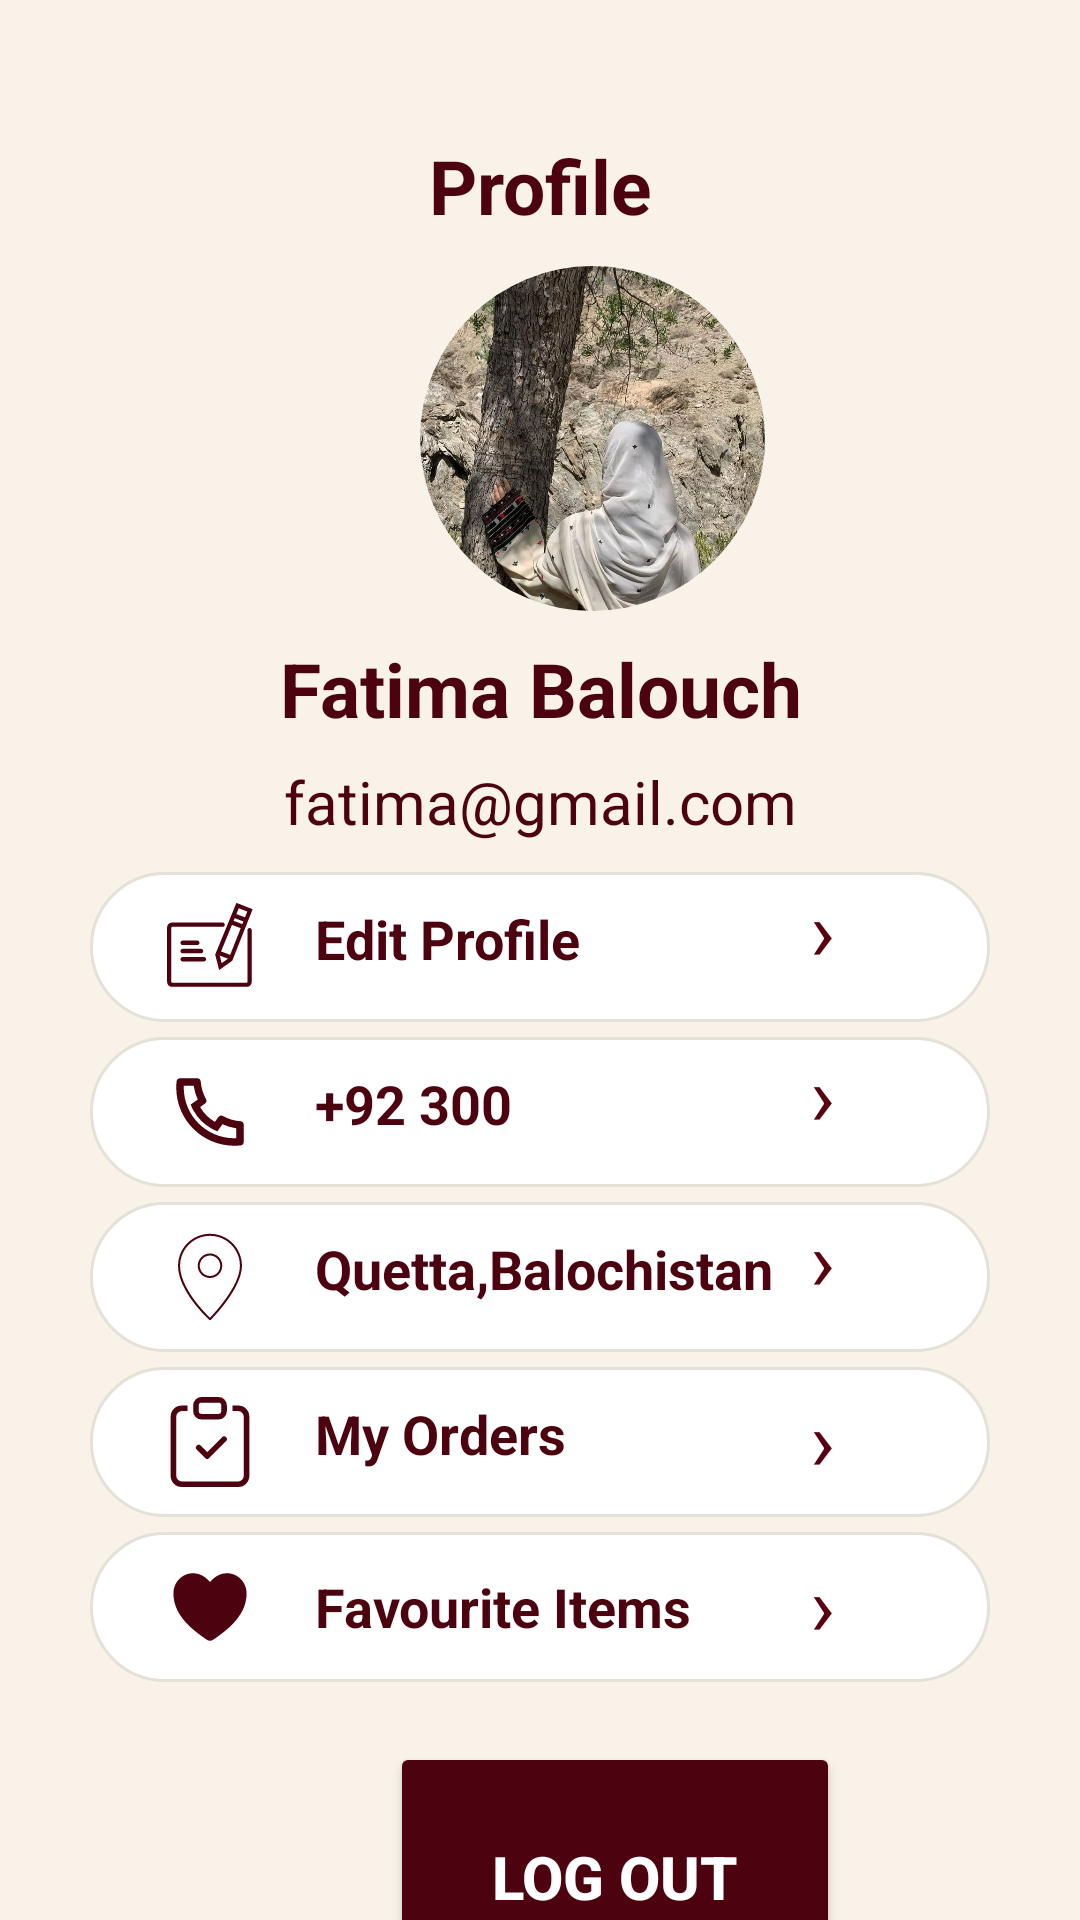

This screen was rendered from an Android layout file. Write that file and the resources it references.
<!-- AndroidManifest.xml: application theme Theme.Heels -->
<!-- res/layout/fragment_profile.xml -->
<?xml version="1.0" encoding="utf-8"?>
<LinearLayout
    xmlns:android="http://schemas.android.com/apk/res/android"
    android:layout_width="match_parent"
    android:layout_height="match_parent"
    android:orientation="vertical"
    android:background="#F8F2E8">

    
    <TextView
        android:layout_width="match_parent"
        android:layout_height="wrap_content"
        android:layout_marginTop="45dp"
        android:gravity="center"
        android:text="Profile"
        android:textColor="#4C020F"
        android:textSize="25sp"
        android:textStyle="bold" />

    <ImageView
        android:layout_width="115dp"
        android:layout_height="115dp"
        android:layout_marginLeft="140dp"
        android:layout_marginTop="10dp"
        android:background="@drawable/profilebg"
        android:clipToOutline="true"
        android:scaleType="centerCrop"
        android:src="@drawable/profile"/>



    
    <TextView
        android:id="@+id/tvName"
        android:layout_width="match_parent"
        android:layout_height="40dp"
        android:layout_marginTop="6dp"
        android:gravity="center"
        android:text="Fatima Balouch"
        android:textColor="#4C020F"
        android:textSize="25sp"
        android:textStyle="bold" />


    
    <TextView
        android:id="@+id/tvEmail"
        android:layout_width="match_parent"
        android:layout_height="wrap_content"
        android:layout_marginTop="4dp"
        android:gravity="center"
        android:text="fatima@gmail.com"
        android:textColor="#4C020F"
        android:textSize="20sp" />



    <LinearLayout
        android:id="@+id/editProfile"
        android:layout_width="match_parent"
        android:layout_height="50dp"
        android:layout_marginStart="30dp"
        android:layout_marginEnd="30dp"
        android:layout_marginTop="10dp"
        android:background="@drawable/eprofilebg"
        android:gravity="center_vertical"
        android:orientation="horizontal"
        android:paddingStart="25dp"
        android:paddingEnd="20dp">

        <ImageView
            android:layout_width="30dp"
            android:layout_height="30dp"
            android:src="@drawable/edit"
            />
        <TextView
            android:layout_width="0dp"
            android:layout_height="30dp"
            android:layout_weight="1"
            android:layout_marginStart="20dp"
            android:text="Edit Profile"
            android:textColor="#4C020F"
            android:textSize="18sp"
            android:textStyle="bold" />

        <TextView
            android:layout_width="40dp"
            android:layout_height="40dp"
            android:text="›"
            android:layout_marginBottom="5dp"
            android:scaleType="centerInside"
            android:layout_gravity="center_vertical"
            android:textColor="#5B0011"
            android:textSize="28sp" />

    </LinearLayout>


    
    <LinearLayout
        android:id="@+id/phoneCard"
        android:layout_width="match_parent"
        android:layout_height="50dp"
        android:layout_marginStart="30dp"
        android:layout_marginEnd="30dp"
        android:layout_marginTop="5dp"
        android:background="@drawable/eprofilebg"
        android:gravity="center_vertical"
        android:orientation="horizontal"
        android:paddingStart="25dp"
        android:paddingEnd="20dp">

        <ImageView
            android:layout_width="30dp"
            android:layout_height="30dp"
            android:src="@drawable/phone"
            android:contentDescription="Phone" />

        <TextView
            android:layout_width="match_parent"
            android:layout_height="30dp"
            android:layout_weight="1"
            android:layout_marginStart="20dp"
            android:text="+92 300"
            android:textColor="#4C020F"
            android:textSize="18sp"
            android:textStyle="bold" />

        <TextView
            android:layout_width="40dp"
            android:layout_height="40dp"
            android:text="›"
            android:layout_marginBottom="5dp"
            android:scaleType="centerInside"
            android:layout_gravity="center_vertical"
            android:textColor="#5B0011"
            android:textSize="28sp" />

    </LinearLayout>


    
    <LinearLayout
        android:id="@+id/locationCard"
        android:layout_width="match_parent"
        android:layout_height="50dp"
        android:layout_marginStart="30dp"
        android:layout_marginEnd="30dp"
        android:layout_marginTop="5dp"
        android:background="@drawable/eprofilebg"
        android:gravity="center_vertical"
        android:orientation="horizontal"
        android:paddingStart="25dp"
        android:paddingEnd="20dp">

        <ImageView
            android:layout_width="30dp"
            android:layout_height="30dp"
            android:src="@drawable/location"
            android:contentDescription="Location" />
        <TextView
            android:layout_width="match_parent"
            android:layout_height="30dp"
            android:layout_weight="1"
            android:layout_marginStart="20dp"
            android:text="Quetta,Balochistan"
            android:textColor="#4C020F"
            android:textSize="18sp"
            android:textStyle="bold" />

        <TextView
            android:layout_width="40dp"
            android:layout_height="40dp"
            android:text="›"
            android:layout_marginBottom="5dp"
            android:scaleType="centerInside"
            android:layout_gravity="center_vertical"
            android:textColor="#5B0011"
            android:textSize="28sp" />

    </LinearLayout>

    
    <LinearLayout
        android:id="@+id/ordersCard"
        android:layout_width="match_parent"
        android:layout_height="50dp"
        android:layout_marginStart="30dp"
        android:layout_marginEnd="30dp"
        android:layout_marginTop="5dp"
        android:background="@drawable/eprofilebg"
        android:gravity="center_vertical"
        android:orientation="horizontal"
        android:paddingStart="25dp"
        android:paddingEnd="20dp">

        <ImageView
            android:layout_width="30dp"
            android:layout_height="30dp"
            android:src="@drawable/clipboard_with_check_mark"
            android:contentDescription="My Orders" />

        <TextView
            android:layout_width="match_parent"
            android:layout_height="30dp"
            android:layout_weight="1"
            android:layout_marginStart="20dp"
            android:text="My Orders"
            android:textColor="#4C020F"
            android:textSize="18sp"
            android:textStyle="bold" />

        <TextView
            android:layout_width="40dp"
            android:layout_height="40dp"
            android:text="›"
            android:textColor="#5B0011"
            android:textSize="28sp" />

    </LinearLayout>
    
    <LinearLayout
        android:id="@+id/favouriteCard"
        android:layout_width="match_parent"
        android:layout_height="50dp"
        android:layout_marginStart="30dp"
        android:layout_marginEnd="30dp"
        android:layout_marginTop="5dp"
        android:background="@drawable/eprofilebg"
        android:gravity="center_vertical"
        android:orientation="horizontal"
        android:paddingStart="25dp"
        android:paddingEnd="20dp">

        <ImageView
            android:layout_width="30dp"
            android:layout_height="30dp"
            android:src="@drawable/favourite"
            android:contentDescription="Favourite Items" />

        <TextView
            android:layout_width="match_parent"
            android:layout_height="wrap_content"
            android:layout_weight="1"
            android:layout_marginStart="20dp"
            android:text="Favourite Items"
            android:textColor="#4C020F"
            android:textSize="18sp"
            android:textStyle="bold" />

        <TextView
            android:layout_width="40dp"
            android:layout_height="40dp"
            android:text="›"
            android:textColor="#5B0011"
            android:textSize="28sp" />

    </LinearLayout>

    <Button
        android:id="@+id/logout"
       android:layout_width="150dp"
       android:layout_height="90dp"
       android:backgroundTint="#4C020F"
       android:layout_marginStart="130dp"
       android:text="Log Out"
       android:textSize="20sp"
       android:textStyle="bold"
       android:textColor="@color/white"
       android:layout_marginTop="20dp"
       />

</LinearLayout>
<!-- resources referenced by this layout -->
<resources>
  <!-- drawable clipboard_with_check_mark (drawable) -->
  <vector xmlns:android="http://schemas.android.com/apk/res/android" android:height="24dp" android:viewportHeight="16" android:viewportWidth="16" android:width="24dp">
        
      <path android:fillColor="#4C020F" android:fillType="evenOdd" android:pathData="M10.854,7.146a0.5,0.5 0,0 1,0 0.708l-3,3a0.5,0.5 0,0 1,-0.708 0l-1.5,-1.5a0.5,0.5 0,1 1,0.708 -0.708L7.5,9.793l2.646,-2.647a0.5,0.5 0,0 1,0.708 0z"/>
        
      <path android:fillColor="#4C020F" android:pathData="M4,1.5H3a2,2 0,0 0,-2 2V14a2,2 0,0 0,2 2h10a2,2 0,0 0,2 -2V3.5a2,2 0,0 0,-2 -2h-1v1h1a1,1 0,0 1,1 1V14a1,1 0,0 1,-1 1H3a1,1 0,0 1,-1 -1V3.5a1,1 0,0 1,1 -1h1v-1z"/>
        
      <path android:fillColor="#4C020F" android:pathData="M9.5,1a0.5,0.5 0,0 1,0.5 0.5v1a0.5,0.5 0,0 1,-0.5 0.5h-3a0.5,0.5 0,0 1,-0.5 -0.5v-1a0.5,0.5 0,0 1,0.5 -0.5h3zM6.5,0A1.5,1.5 0,0 0,5 1.5v1A1.5,1.5 0,0 0,6.5 4h3A1.5,1.5 0,0 0,11 2.5v-1A1.5,1.5 0,0 0,9.5 0h-3z"/>
      
  </vector>
  <!-- drawable eprofilebg (drawable) -->
  <?xml version="1.0" encoding="utf-8"?>
  <shape xmlns:android="http://schemas.android.com/apk/res/android">
  
      <solid android:color="#FFFFFF" />
  
      <corners android:radius="27dp" />
  
      <stroke
          android:width="1dp"
          android:color="#E5E0D8" />
  
      <padding
          android:left="10dp"
          android:top="10dp"
          android:right="10dp"
          android:bottom="10dp" />
  
  </shape>
  <!-- drawable favourite (drawable) -->
  <vector xmlns:android="http://schemas.android.com/apk/res/android" android:height="24dp" android:viewportHeight="512" android:viewportWidth="512" android:width="24dp">
        
      <path android:fillColor="#4C020F" android:pathData="M256,448a32,32 0,0 1,-18 -5.57c-78.59,-53.35 -112.62,-89.93 -131.39,-112.8 -40,-48.75 -59.15,-98.8 -58.61,-153C48.63,114.52 98.46,64 159.08,64c44.08,0 74.61,24.83 92.39,45.51a6,6 0,0 0,9.06 0C278.31,88.81 308.84,64 352.92,64 413.54,64 463.37,114.52 464,176.64c0.54,54.21 -18.63,104.26 -58.61,153 -18.77,22.87 -52.8,59.45 -131.39,112.8A32,32 0,0 1,256 448Z"/>
      
  </vector>
  <!-- drawable location (drawable) -->
  <vector xmlns:android="http://schemas.android.com/apk/res/android" android:height="24dp" android:viewportHeight="32" android:viewportWidth="32" android:width="24dp">
        
      <path android:fillColor="#4C020F" android:pathData="M16,31.36c-0.086,0 -0.173,-0.031 -0.242,-0.094C15.304,30.854 4.64,21.055 4.64,12C4.64,5.736 9.736,0.64 16,0.64S27.36,5.736 27.36,12c0,8.057 -10.652,18.801 -11.106,19.255C16.185,31.324 16.092,31.36 16,31.36zM16,1.36C10.133,1.36 5.36,6.133 5.36,12c0,7.98 8.992,16.933 10.629,18.495C17.601,28.819 26.64,19.103 26.64,12C26.64,6.133 21.867,1.36 16,1.36zM16,16.36c-2.404,0 -4.36,-1.956 -4.36,-4.36S13.596,7.64 16,7.64s4.36,1.956 4.36,4.36S18.404,16.36 16,16.36zM16,8.36c-2.007,0 -3.64,1.633 -3.64,3.64s1.633,3.64 3.64,3.64s3.64,-1.633 3.64,-3.64S18.007,8.36 16,8.36z"/>
      
  </vector>
  <!-- drawable profilebg (drawable) -->
  <shape xmlns:android="http://schemas.android.com/apk/res/android" android:shape="oval">
      <corners android:radius="500dp"/>
      <solid android:color="@color/white"/>
      <stroke android:color="@color/white" android:width="5dp"/>
  </shape>
  <style name="Theme.Heels" parent="Base.Theme.Heels" />
  <style name="Base.Theme.Heels" parent="Theme.Material3.DayNight.NoActionBar">
          
          
      </style>
  <!-- not gathered from this repository: default colours our renderer supplied (Android Studio template values) -->
  <color name="white">#FFFFFFFF</color>
</resources>
